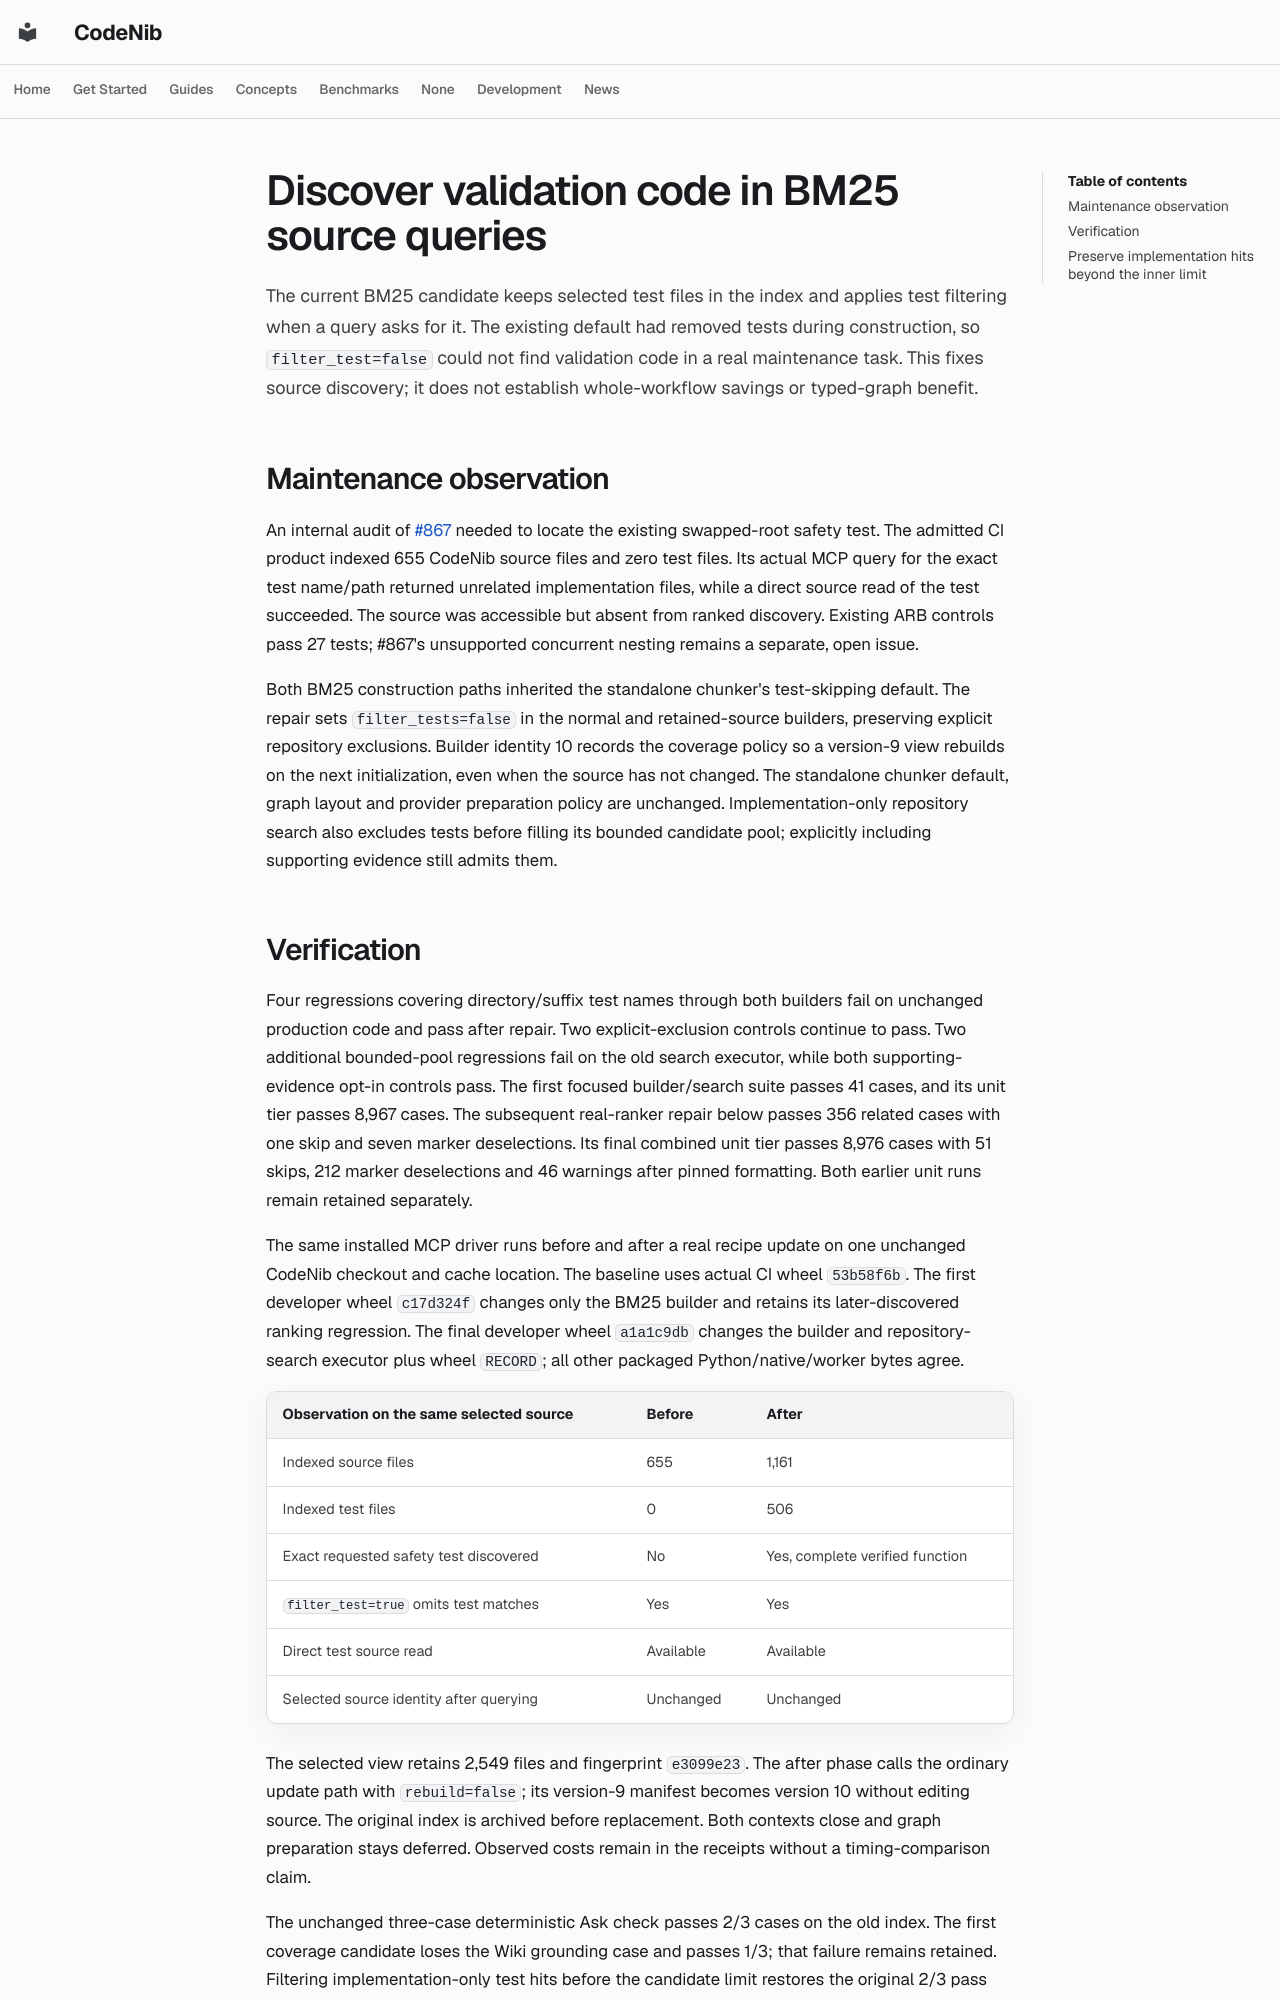

repository: sysevol-ai/CodeNib · page: experiments/codegraph_bm25_test_coverage/index.html · generator: mkdocs

# Discover validation code in BM25 source queries

The current BM25 candidate keeps selected test files in the index and applies
test filtering when a query asks for it. The existing default had removed tests
during construction, so `filter_test=false` could not find validation code in
a real maintenance task. This fixes source discovery; it does not establish
whole-workflow savings or typed-graph benefit.

## Maintenance observation

An internal audit of [#867](https://github.com/sysevol-ai/CodeNib/issues/867)
needed to locate the existing swapped-root safety test. The admitted CI product
indexed 655 CodeNib source files and zero test files. Its actual MCP query for
the exact test name/path returned unrelated implementation files, while a
direct source read of the test succeeded. The source was accessible but absent
from ranked discovery. Existing ARB controls pass 27 tests; #867's unsupported
concurrent nesting remains a separate, open issue.

Both BM25 construction paths inherited the standalone chunker's test-skipping
default. The repair sets `filter_tests=false` in the normal and retained-source
builders, preserving explicit repository exclusions. Builder identity 10 records
the coverage policy so a version-9 view rebuilds on the next initialization,
even when the source has not changed. The standalone chunker default, graph
layout and provider preparation policy are unchanged. Implementation-only
repository search also excludes tests before filling its bounded candidate
pool; explicitly including supporting evidence still admits them.

## Verification

Four regressions covering directory/suffix test names through both builders
fail on unchanged production code and pass after repair. Two explicit-exclusion
controls continue to pass. Two additional bounded-pool regressions fail on the
old search executor, while both supporting-evidence opt-in controls pass.
The first focused builder/search suite passes 41 cases, and its unit tier
passes 8,967 cases. The subsequent real-ranker repair below passes 356 related
cases with one skip and seven marker deselections. Its final combined unit tier
passes 8,976 cases with 51 skips, 212 marker deselections and 46 warnings after
pinned formatting. Both earlier unit runs remain retained separately.

The same installed MCP driver runs before and after a real recipe update on
one unchanged CodeNib checkout and cache location. The baseline uses actual CI
wheel `53b58f6b`. The first developer wheel `c17d324f` changes only the BM25
builder and retains its later-discovered ranking regression. The final developer
wheel `a1a1c9db` changes the builder and repository-search executor plus wheel
`RECORD`; all other packaged Python/native/worker bytes agree.

| Observation on the same selected source | Before | After |
| --- | --- | --- |
| Indexed source files | 655 | 1,161 |
| Indexed test files | 0 | 506 |
| Exact requested safety test discovered | No | Yes, complete verified function |
| `filter_test=true` omits test matches | Yes | Yes |
| Direct test source read | Available | Available |
| Selected source identity after querying | Unchanged | Unchanged |

The selected view retains 2,549 files and fingerprint `e3099e23`. The after
phase calls the ordinary update path with `rebuild=false`; its version-9
manifest becomes version 10 without editing source. The original index is
archived before replacement. Both contexts close and graph preparation stays
deferred. Observed costs remain in the receipts without a timing-comparison
claim.

The unchanged three-case deterministic Ask check passes 2/3 cases on the old
index. The first coverage candidate loses the Wiki grounding case and passes
1/3; that failure remains retained. Filtering implementation-only test hits
before the candidate limit restores the original 2/3 pass set in the installed
second candidate. The stale-semantic-view case fails before and after, with
the same missing required groups. This is parity on the existing checks, not
a green overall Ask gate. Queries, required paths and `top_k` are unchanged.

The [exact evidence packet](codegraph_bm25_test_coverage_2026_10_31.json)
retains the maintenance replies, original discovery miss, source/version
checks, builder regressions and installed before/after migration.
